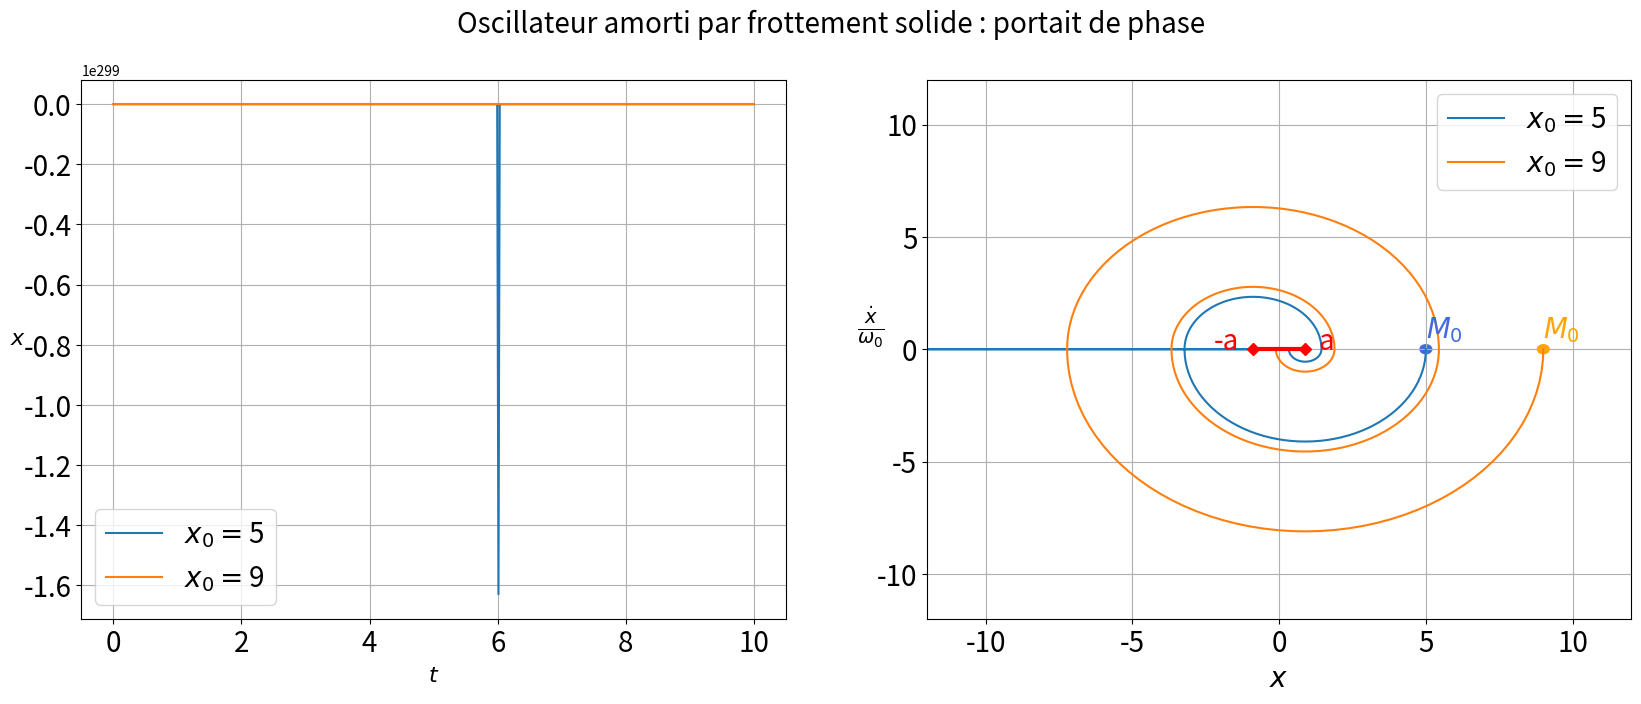

Reproduce this figure in Python.
#!/usr/bin/python
# # -*- coding: utf_8 -*-



#--------------------------------------------------------------------
#                       Oscillateur amorti
#                       xpp+(w0^2)x=-fg*signe(xp)
#--------------------------------------------------------------------

#Ce programme permet de tracer les trajectoires de phase de l'oscillateur 
#amorti par frottement solide pour deux (ou plus) valeurs d'élongation initale
#(la vitesse initiale est nulle), avec mise en évidence du segment attracteur.
#Il permet également de tracer l'évolution temporelle de l'élongation et
#ainsi de mettre en évidence la décroissance linéaire de l'amplitude des oscillations.


from __future__ import division
import numpy as np
import matplotlib.pyplot as plt
import os
from pylab import *
from  scipy  import *
from  scipy.integrate  import  odeint
from math import*


#paramètres du problème
w0=3 # rad/s
f=0.8
a=10*f/w0**2

# Definition des deux équa diff du premier ordre
# dxdt = v
# dvdt = -wo/Q*v - w0^2*x
def solide(y, t):
    x, v = y                            # Vecteur variable
    dvdt = -(w0**2)*x-10*f*sign(v)              # Equa. diff. 2
    dydt = [v,dvdt]                     # Vecteur solution
    return dydt 

# Paramètre d'intégration: vecteur temps
start = 0.                       # debut
end = 10.                        # fin
numsteps = 500
t = linspace(start,end,numsteps)


# Conditions initiales
x0=[5,9]
v0=[0,0]
CI=array([x0,v0])

# Initialisation du tableau des solutions
X=np.zeros((numsteps,len(x0)))
V=np.zeros((numsteps,len(x0)))


# Résolution
for i in range(len(x0)) :
    print('0')
    sol=odeint(solide,CI[:,i],t)    
    X[:,i]=sol[:,0]
    V[:,i]=sol[:,1]


#--------------------------------------------------------------------
#       Tracé 
#--------------------------------------------------------------------

plt.figure(figsize=(20, 7))
plt.suptitle('Oscillateur amorti par frottement solide',fontsize=22)
# Evolution temporelle
plt.subplot(1,2,1)
for i in range(len(x0)):
    plot(t, X[:,i], label=r'$x_0=${}'.format(round(x0[i],2)))
plt.suptitle('Oscillateur amorti: evolution temporelle',fontsize=20)
xlabel(r'$t$', fontsize=16)
ylabel(r'$x$', fontsize=16,rotation=0)
legend(fontsize=20)
plt.xticks(fontsize=20)
plt.yticks(fontsize=20)
plt.grid()
# Portrait de phase
plt.subplot(1,2,2)
for i in range(len(x0)) :
    plot(X[:,i], V[:,i]/w0, label=r'$x_0=${}'.format(round(x0[i],2)))
axes=plt.gca()
axes.add_artist(matplotlib.lines.Line2D((-a, a), (0, 0), color = 'red',linewidth=3,marker='D'))
plt.annotate('a',xy=(a,0), xytext=(a+0.5*a,0),color='red',fontsize=20)
plt.annotate('-a',xy=(-a,0), xytext=(-2.5*a,0),color='red',fontsize=20)
plt.annotate(r'$M_0$',xy=(x0[0],0), xytext=(x0[0],0.5),color='royalblue',fontsize=20)
plt.annotate(r'$M_0$',xy=(x0[1],0), xytext=(x0[1],0.5),color='orange',fontsize=20)
axes.add_artist(matplotlib.patches.Circle((x0[0], 0), 0.2, color = 'royalblue'))
axes.add_artist(matplotlib.patches.Circle((x0[1], 0), 0.2, color = 'orange'))
plt.suptitle('Oscillateur amorti par frottement solide : portait de phase',fontsize=20)
plt.xticks(fontsize=20)
plt.yticks(fontsize=20)
xlabel(r'$x$', fontsize=20)
ylabel(r'$\frac{\dot{x}}{\omega_0}$', fontsize=20, rotation=0)
legend(fontsize=20)
plt.grid()
plt.axis((-12,12,-12,12))
plt.savefig('amorti_solide.png')
plt.show()
